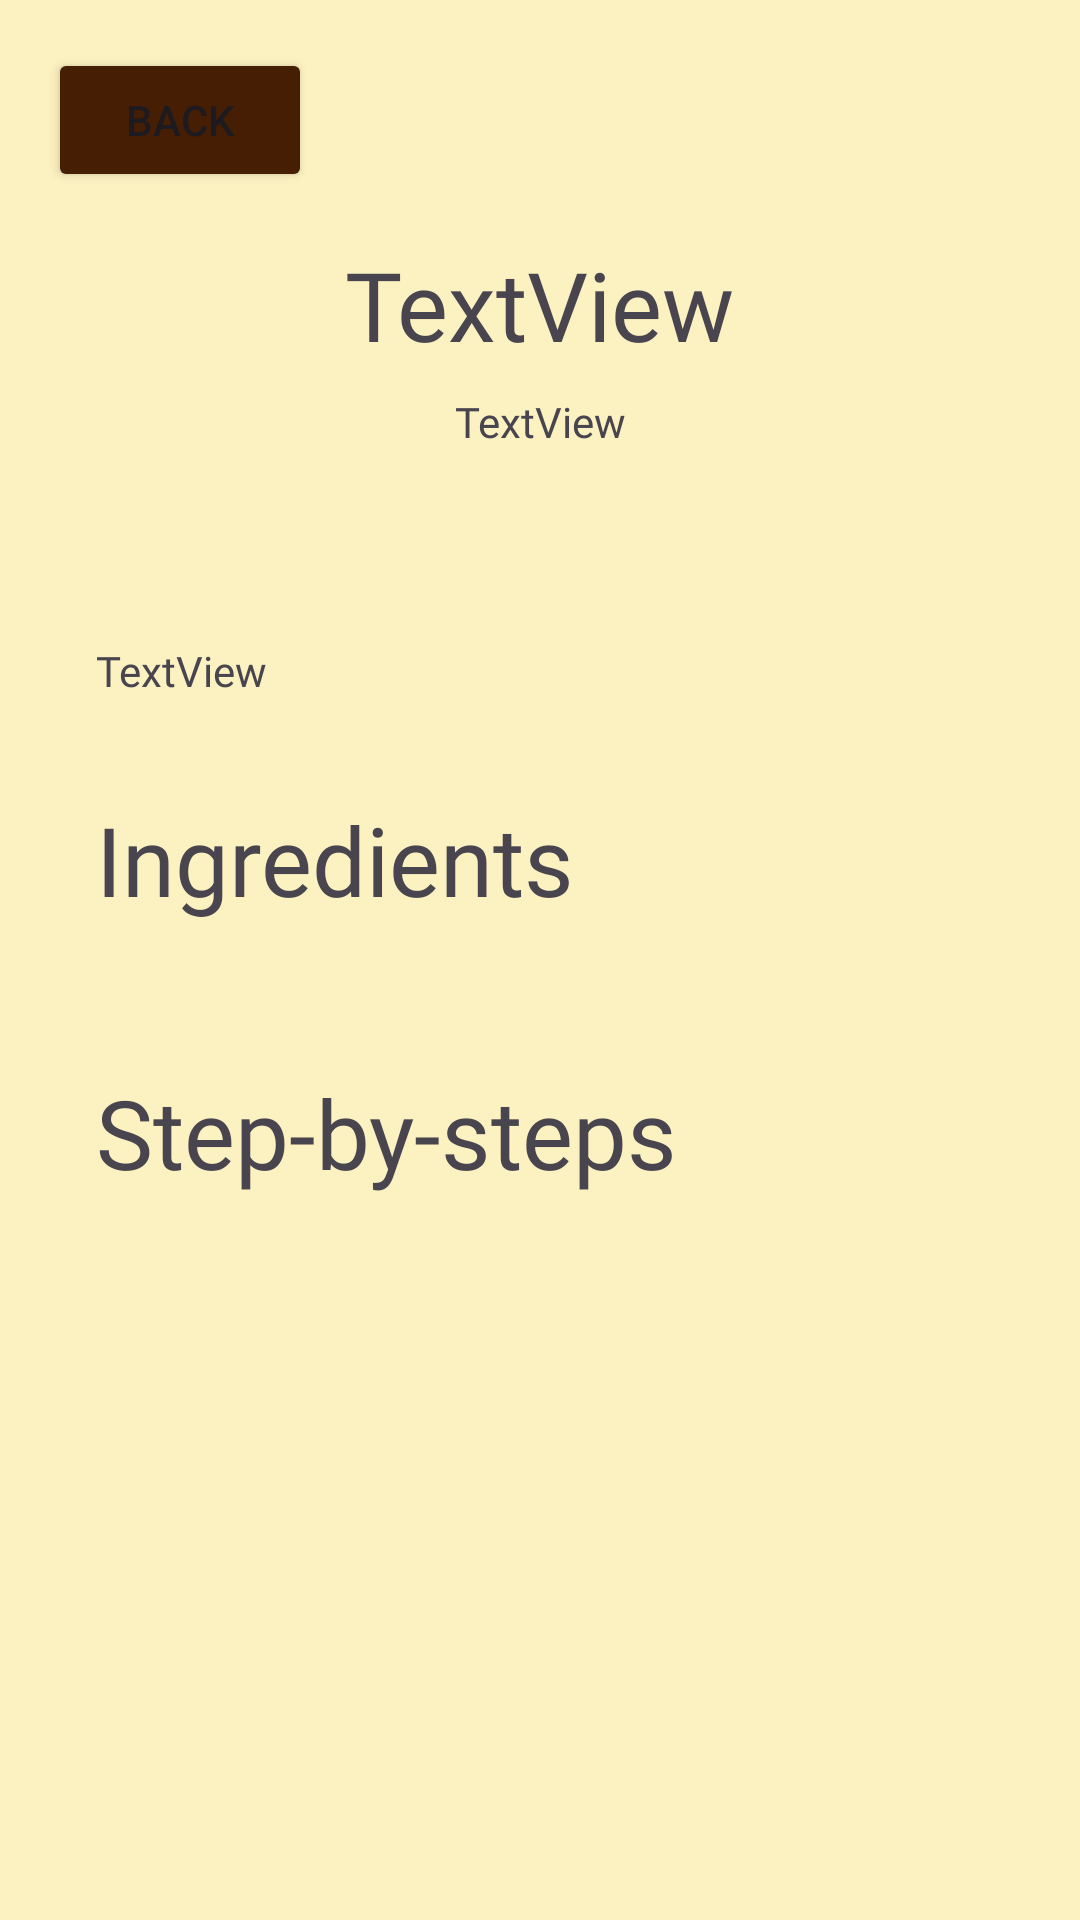

Layout XML and referenced resources for this Android screen:
<!-- AndroidManifest.xml: application theme Theme.Graiddle -->
<!-- res/layout/activity_recipe_detail.xml -->
<?xml version="1.0" encoding="utf-8"?>
<androidx.constraintlayout.widget.ConstraintLayout xmlns:android="http://schemas.android.com/apk/res/android"
    xmlns:app="http://schemas.android.com/apk/res-auto"
    xmlns:tools="http://schemas.android.com/tools"
    android:layout_width="match_parent"
    android:layout_height="match_parent"
    tools:layout_editor_absoluteX="-37dp"
    tools:layout_editor_absoluteY="462dp"
    android:background="#fcf1c0">

    <androidx.core.widget.NestedScrollView
        android:layout_width="match_parent"
        android:layout_height="match_parent" >

        <androidx.constraintlayout.widget.ConstraintLayout
            android:layout_width="match_parent"
            android:layout_height="wrap_content">

            <Button
                android:id="@+id/backButton"
                android:layout_width="wrap_content"
                android:layout_height="wrap_content"
                android:layout_marginStart="16dp"
                android:layout_marginTop="16dp"
                android:text="Back"

                android:backgroundTint="@color/brown"
                app:layout_constraintStart_toStartOf="parent"
                app:layout_constraintTop_toTopOf="parent" />

            <Button
                android:id="@+id/backButton2"
                android:layout_width="wrap_content"
                android:layout_height="wrap_content"
                android:layout_marginTop="16dp"
                android:layout_marginEnd="16dp"
                android:text="Edit"
                android:visibility="invisible"
                app:layout_constraintEnd_toEndOf="parent"
                app:layout_constraintTop_toTopOf="parent" />

            <TextView
                android:id="@+id/recipeTitleTV"
                android:layout_width="wrap_content"
                android:layout_height="wrap_content"
                android:layout_marginTop="80dp"
                android:fontFamily="@font/open_sans_bold"
                android:text="TextView"
                android:textSize="32dp"
                app:layout_constraintEnd_toEndOf="parent"
                app:layout_constraintStart_toStartOf="parent"
                app:layout_constraintTop_toTopOf="parent" />

            <TextView
                android:id="@+id/recipeStepsTV"
                android:layout_width="0dp"
                android:layout_height="wrap_content"
                android:layout_marginStart="32dp"
                android:layout_marginTop="32dp"
                android:layout_marginEnd="32dp"
                android:fontFamily="@font/open_sans_bold"
                android:text="Step-by-steps"
                android:textSize="32dp"
                app:layout_constraintEnd_toEndOf="parent"
                app:layout_constraintHorizontal_bias="0.498"
                app:layout_constraintStart_toStartOf="parent"
                app:layout_constraintTop_toBottomOf="@+id/recipeIngsRV" />

            <TextView
                android:id="@+id/recipeIngsTV"
                android:layout_width="0dp"
                android:layout_height="wrap_content"
                android:layout_marginStart="32dp"
                android:layout_marginTop="32dp"
                android:layout_marginEnd="32dp"
                android:fontFamily="@font/open_sans_bold"
                android:text="Ingredients"
                android:textSize="32dp"
                app:layout_constraintEnd_toEndOf="parent"
                app:layout_constraintHorizontal_bias="0.0"
                app:layout_constraintStart_toStartOf="parent"
                app:layout_constraintTop_toBottomOf="@+id/recipeDescTV" />

            <ImageView
                android:id="@+id/recipeImageIV"
                android:layout_width="wrap_content"
                android:layout_height="wrap_content"
                android:layout_marginStart="16dp"
                android:layout_marginTop="32dp"
                android:layout_marginEnd="16dp"
                app:layout_constraintEnd_toEndOf="parent"
                app:layout_constraintStart_toStartOf="parent"
                app:layout_constraintTop_toBottomOf="@+id/recipeAuthorTV"
                tools:srcCompat="@tools:sample/avatars" />

            <TextView
                android:id="@+id/recipeDescTV"
                android:layout_width="0dp"
                android:layout_height="wrap_content"
                android:layout_marginStart="32dp"
                android:layout_marginTop="32dp"
                android:layout_marginEnd="32dp"
                android:fontFamily="@font/open_sans_semibold"
                android:text="TextView"
                app:layout_constraintEnd_toEndOf="parent"
                app:layout_constraintStart_toStartOf="parent"
                app:layout_constraintTop_toBottomOf="@+id/recipeImageIV" />

            <androidx.recyclerview.widget.RecyclerView
                android:id="@+id/recipeIngsRV"
                android:layout_width="0dp"
                android:layout_height="wrap_content"
                android:layout_marginStart="32dp"
                android:layout_marginTop="16dp"
                android:layout_marginEnd="32dp"
                app:layout_constraintEnd_toEndOf="parent"
                app:layout_constraintStart_toStartOf="parent"
                app:layout_constraintTop_toBottomOf="@+id/recipeIngsTV" />

            <androidx.recyclerview.widget.RecyclerView
                android:id="@+id/recipeStepsRV"
                android:layout_width="0dp"
                android:layout_height="wrap_content"
                android:layout_marginStart="32dp"
                android:layout_marginTop="16dp"
                android:layout_marginEnd="32dp"
                android:layout_marginBottom="16dp"
                app:layout_constraintBottom_toBottomOf="parent"
                app:layout_constraintEnd_toEndOf="parent"
                app:layout_constraintStart_toStartOf="parent"
                app:layout_constraintTop_toBottomOf="@+id/recipeStepsTV" />

            <Button
                android:id="@+id/editBtn"
                android:layout_width="wrap_content"
                android:layout_height="wrap_content"
                android:layout_marginTop="16dp"
                android:layout_marginEnd="16dp"
                android:text="Edit"
                android:visibility="gone"
                app:layout_constraintEnd_toEndOf="parent"
                app:layout_constraintTop_toTopOf="parent" />

            <TextView
                android:id="@+id/recipeAuthorTV"
                android:layout_width="wrap_content"
                android:layout_height="wrap_content"
                android:layout_marginTop="8dp"
                android:fontFamily="@font/open_sans_semibold"
                android:text="TextView"
                app:layout_constraintEnd_toEndOf="parent"
                app:layout_constraintStart_toStartOf="parent"
                app:layout_constraintTop_toBottomOf="@+id/recipeTitleTV" />

        </androidx.constraintlayout.widget.ConstraintLayout>
    </androidx.core.widget.NestedScrollView>

</androidx.constraintlayout.widget.ConstraintLayout>
<!-- resources referenced by this layout -->
<resources>
  <color name="brown">#451e03</color>
  <style name="Theme.Graiddle" parent="Base.Theme.Graiddle" />
  <style name="Base.Theme.Graiddle" parent="Theme.Material3.DayNight.NoActionBar">
          
          
      </style>
</resources>
